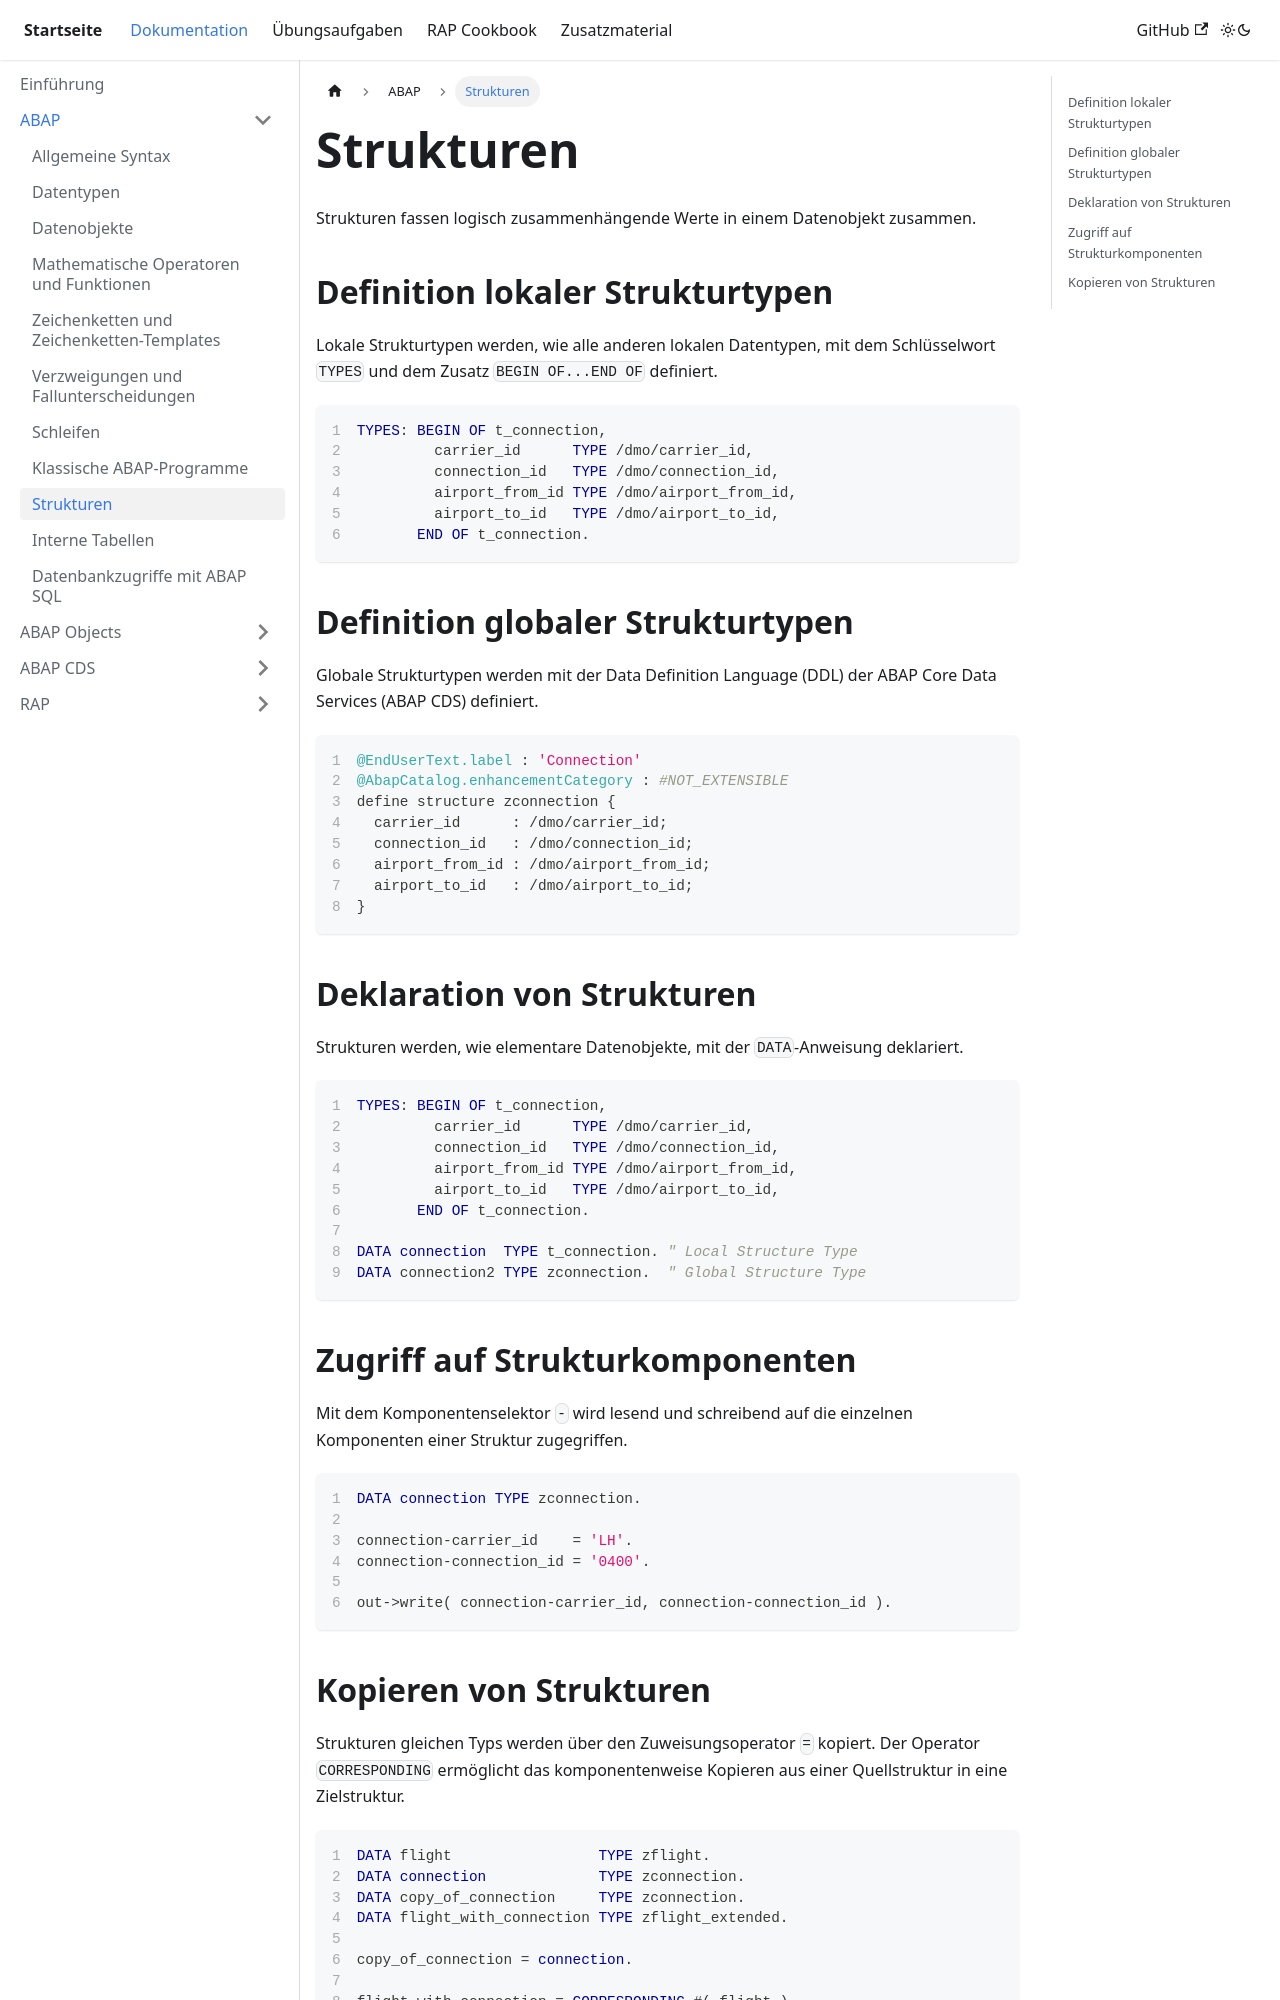

repository: appenmaier/s4hana · page: documentation/abap/structures/index.html · generator: docusaurus

---
title: Strukturen
description: ""
sidebar_position: 100
tags: []
---

Strukturen fassen logisch zusammenhängende Werte in einem Datenobjekt zusammen.

## Definition lokaler Strukturtypen

Lokale Strukturtypen werden, wie alle anderen lokalen Datentypen, mit dem Schlüsselwort `TYPES` und dem Zusatz `BEGIN OF...END OF` definiert.

```abap showLineNumbers
TYPES: BEGIN OF t_connection,
         carrier_id      TYPE /dmo/carrier_id,
         connection_id   TYPE /dmo/connection_id,
         airport_from_id TYPE /dmo/airport_from_id,
         airport_to_id   TYPE /dmo/airport_to_id,
       END OF t_connection.
```

## Definition globaler Strukturtypen

Globale Strukturtypen werden mit der Data Definition Language (DDL) der ABAP Core Data Services (ABAP CDS) definiert.

```sql showLineNumbers
@EndUserText.label : 'Connection'
@AbapCatalog.enhancementCategory : #NOT_EXTENSIBLE
define structure zconnection {
  carrier_id      : /dmo/carrier_id;
  connection_id   : /dmo/connection_id;
  airport_from_id : /dmo/airport_from_id;
  airport_to_id   : /dmo/airport_to_id;
}
```

## Deklaration von Strukturen

Strukturen werden, wie elementare Datenobjekte, mit der `DATA`-Anweisung deklariert.

```abap showLineNumbers
TYPES: BEGIN OF t_connection,
         carrier_id      TYPE /dmo/carrier_id,
         connection_id   TYPE /dmo/connection_id,
         airport_from_id TYPE /dmo/airport_from_id,
         airport_to_id   TYPE /dmo/airport_to_id,
       END OF t_connection.

DATA connection  TYPE t_connection. " Local Structure Type
DATA connection2 TYPE zconnection.  " Global Structure Type
```

## Zugriff auf Strukturkomponenten

Mit dem Komponentenselektor `-` wird lesend und schreibend auf die einzelnen Komponenten einer Struktur zugegriffen.

```abap showLineNumbers
DATA connection TYPE zconnection.

connection-carrier_id    = 'LH'.
connection-connection_id = '0400'.

out->write( connection-carrier_id, connection-connection_id ).
```
